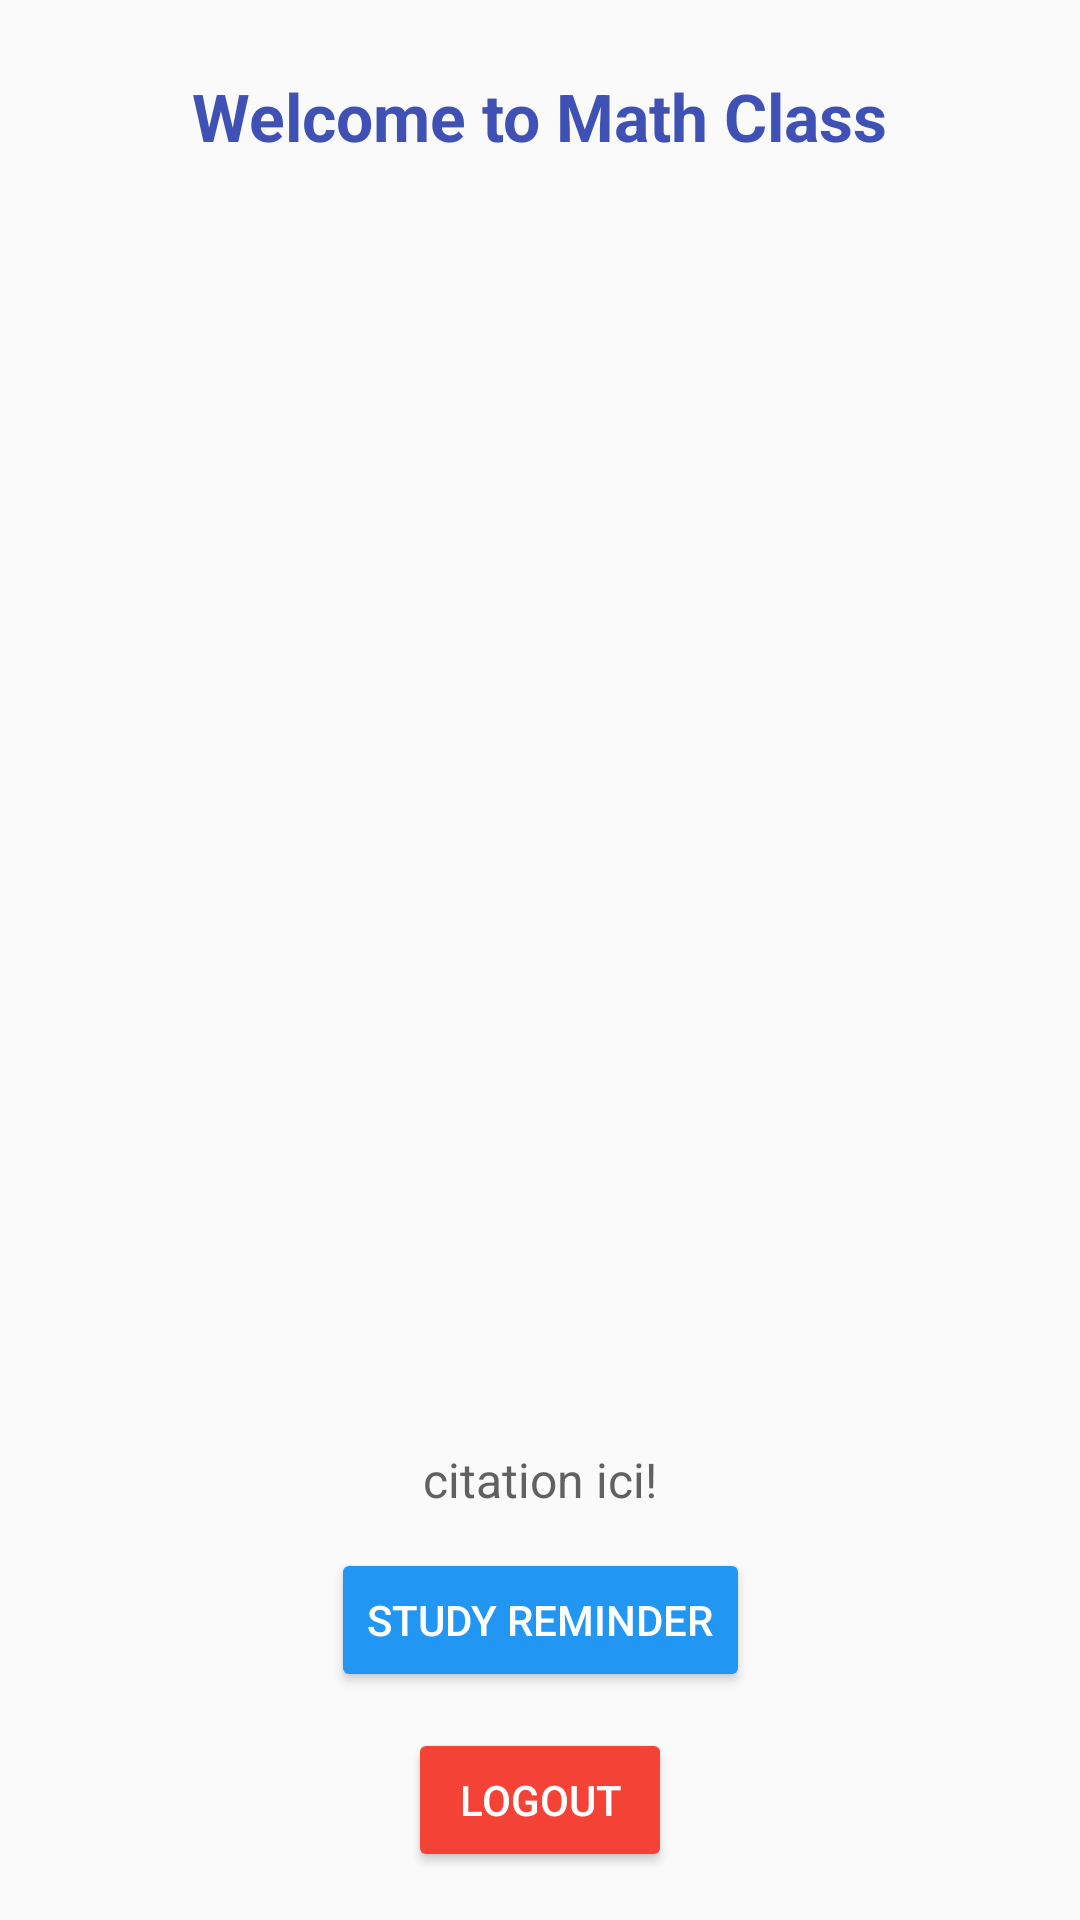

Produce the Android XML layout that renders to this screen, including the resource entries it uses.
<!-- AndroidManifest.xml: application theme Theme.MathematicsClassProject -->
<!-- res/layout/activity_main.xml -->
<?xml version="1.0" encoding="utf-8"?>
<androidx.constraintlayout.widget.ConstraintLayout xmlns:android="http://schemas.android.com/apk/res/android"
    xmlns:app="http://schemas.android.com/apk/res-auto"
    xmlns:tools="http://schemas.android.com/tools"
    android:id="@+id/main"
    android:layout_width="match_parent"
    android:layout_height="match_parent"
    android:background="#FAFAFA"
    tools:context=".MainActivity">
    <TextView
        android:id="@+id/mainTitle"
        android:layout_width="wrap_content"
        android:layout_height="wrap_content"
        android:text="Welcome to Math Class"
        android:textSize="22sp"
        android:textStyle="bold"
        android:textColor="#3F51B5"
        android:layout_marginTop="24dp"
        app:layout_constraintTop_toTopOf="parent"
        app:layout_constraintStart_toStartOf="parent"
        app:layout_constraintEnd_toEndOf="parent" />
    <androidx.recyclerview.widget.RecyclerView
        android:id="@+id/rcv"
        android:layout_width="0dp"
        android:layout_height="0dp"
        android:padding="8dp"
        app:layout_constraintTop_toBottomOf="@id/mainTitle"
        app:layout_constraintBottom_toTopOf="@id/quoteText"
        app:layout_constraintStart_toStartOf="parent"
        app:layout_constraintEnd_toEndOf="parent" />

    <TextView
        android:id="@+id/quoteText"
        android:layout_width="0dp"
        android:layout_height="wrap_content"
        android:text="citation ici!"
        android:textSize="16sp"
        android:textColor="#616161"
        android:textAlignment="center"
        android:padding="12dp"
        app:layout_constraintBottom_toTopOf="@id/showButton"
        app:layout_constraintStart_toStartOf="parent"
        app:layout_constraintEnd_toEndOf="parent" />

    <Button
        android:id="@+id/showButton"
        android:layout_width="wrap_content"
        android:layout_height="wrap_content"
        android:text="Study Reminder"
        android:backgroundTint="#2196F3"
        android:textColor="#FFFFFF"
        android:layout_marginBottom="12dp"
        app:layout_constraintBottom_toTopOf="@id/logoutBtn"
        app:layout_constraintStart_toStartOf="parent"
        app:layout_constraintEnd_toEndOf="parent" />
    <Button
        android:id="@+id/logoutBtn"
        android:layout_width="wrap_content"
        android:layout_height="wrap_content"
        android:text="logout"
        android:backgroundTint="#F44336"
        android:textColor="#FFFFFF"
        android:layout_marginBottom="16dp"
        app:layout_constraintBottom_toBottomOf="parent"
        app:layout_constraintStart_toStartOf="parent"
        app:layout_constraintEnd_toEndOf="parent" />

</androidx.constraintlayout.widget.ConstraintLayout>
<!-- resources referenced by this layout -->
<resources>
  <style name="Theme.MathematicsClassProject" parent="Base.Theme.MathematicsClassProject" />
  <style name="Base.Theme.MathematicsClassProject" parent="Theme.MaterialComponents.DayNight.NoActionBar">
          
          
          <item name="android:statusBarColor">@color/white</item>
          <item name="android:windowLightStatusBar">true</item>
  
      </style>
  <color name="white">#FFFFFFFF</color>
</resources>
